Image classification data set "dataset1" (MarcosFabriciio/pokedexApi on GitHub). Class labels (2): Bulbasaur, Charmander.

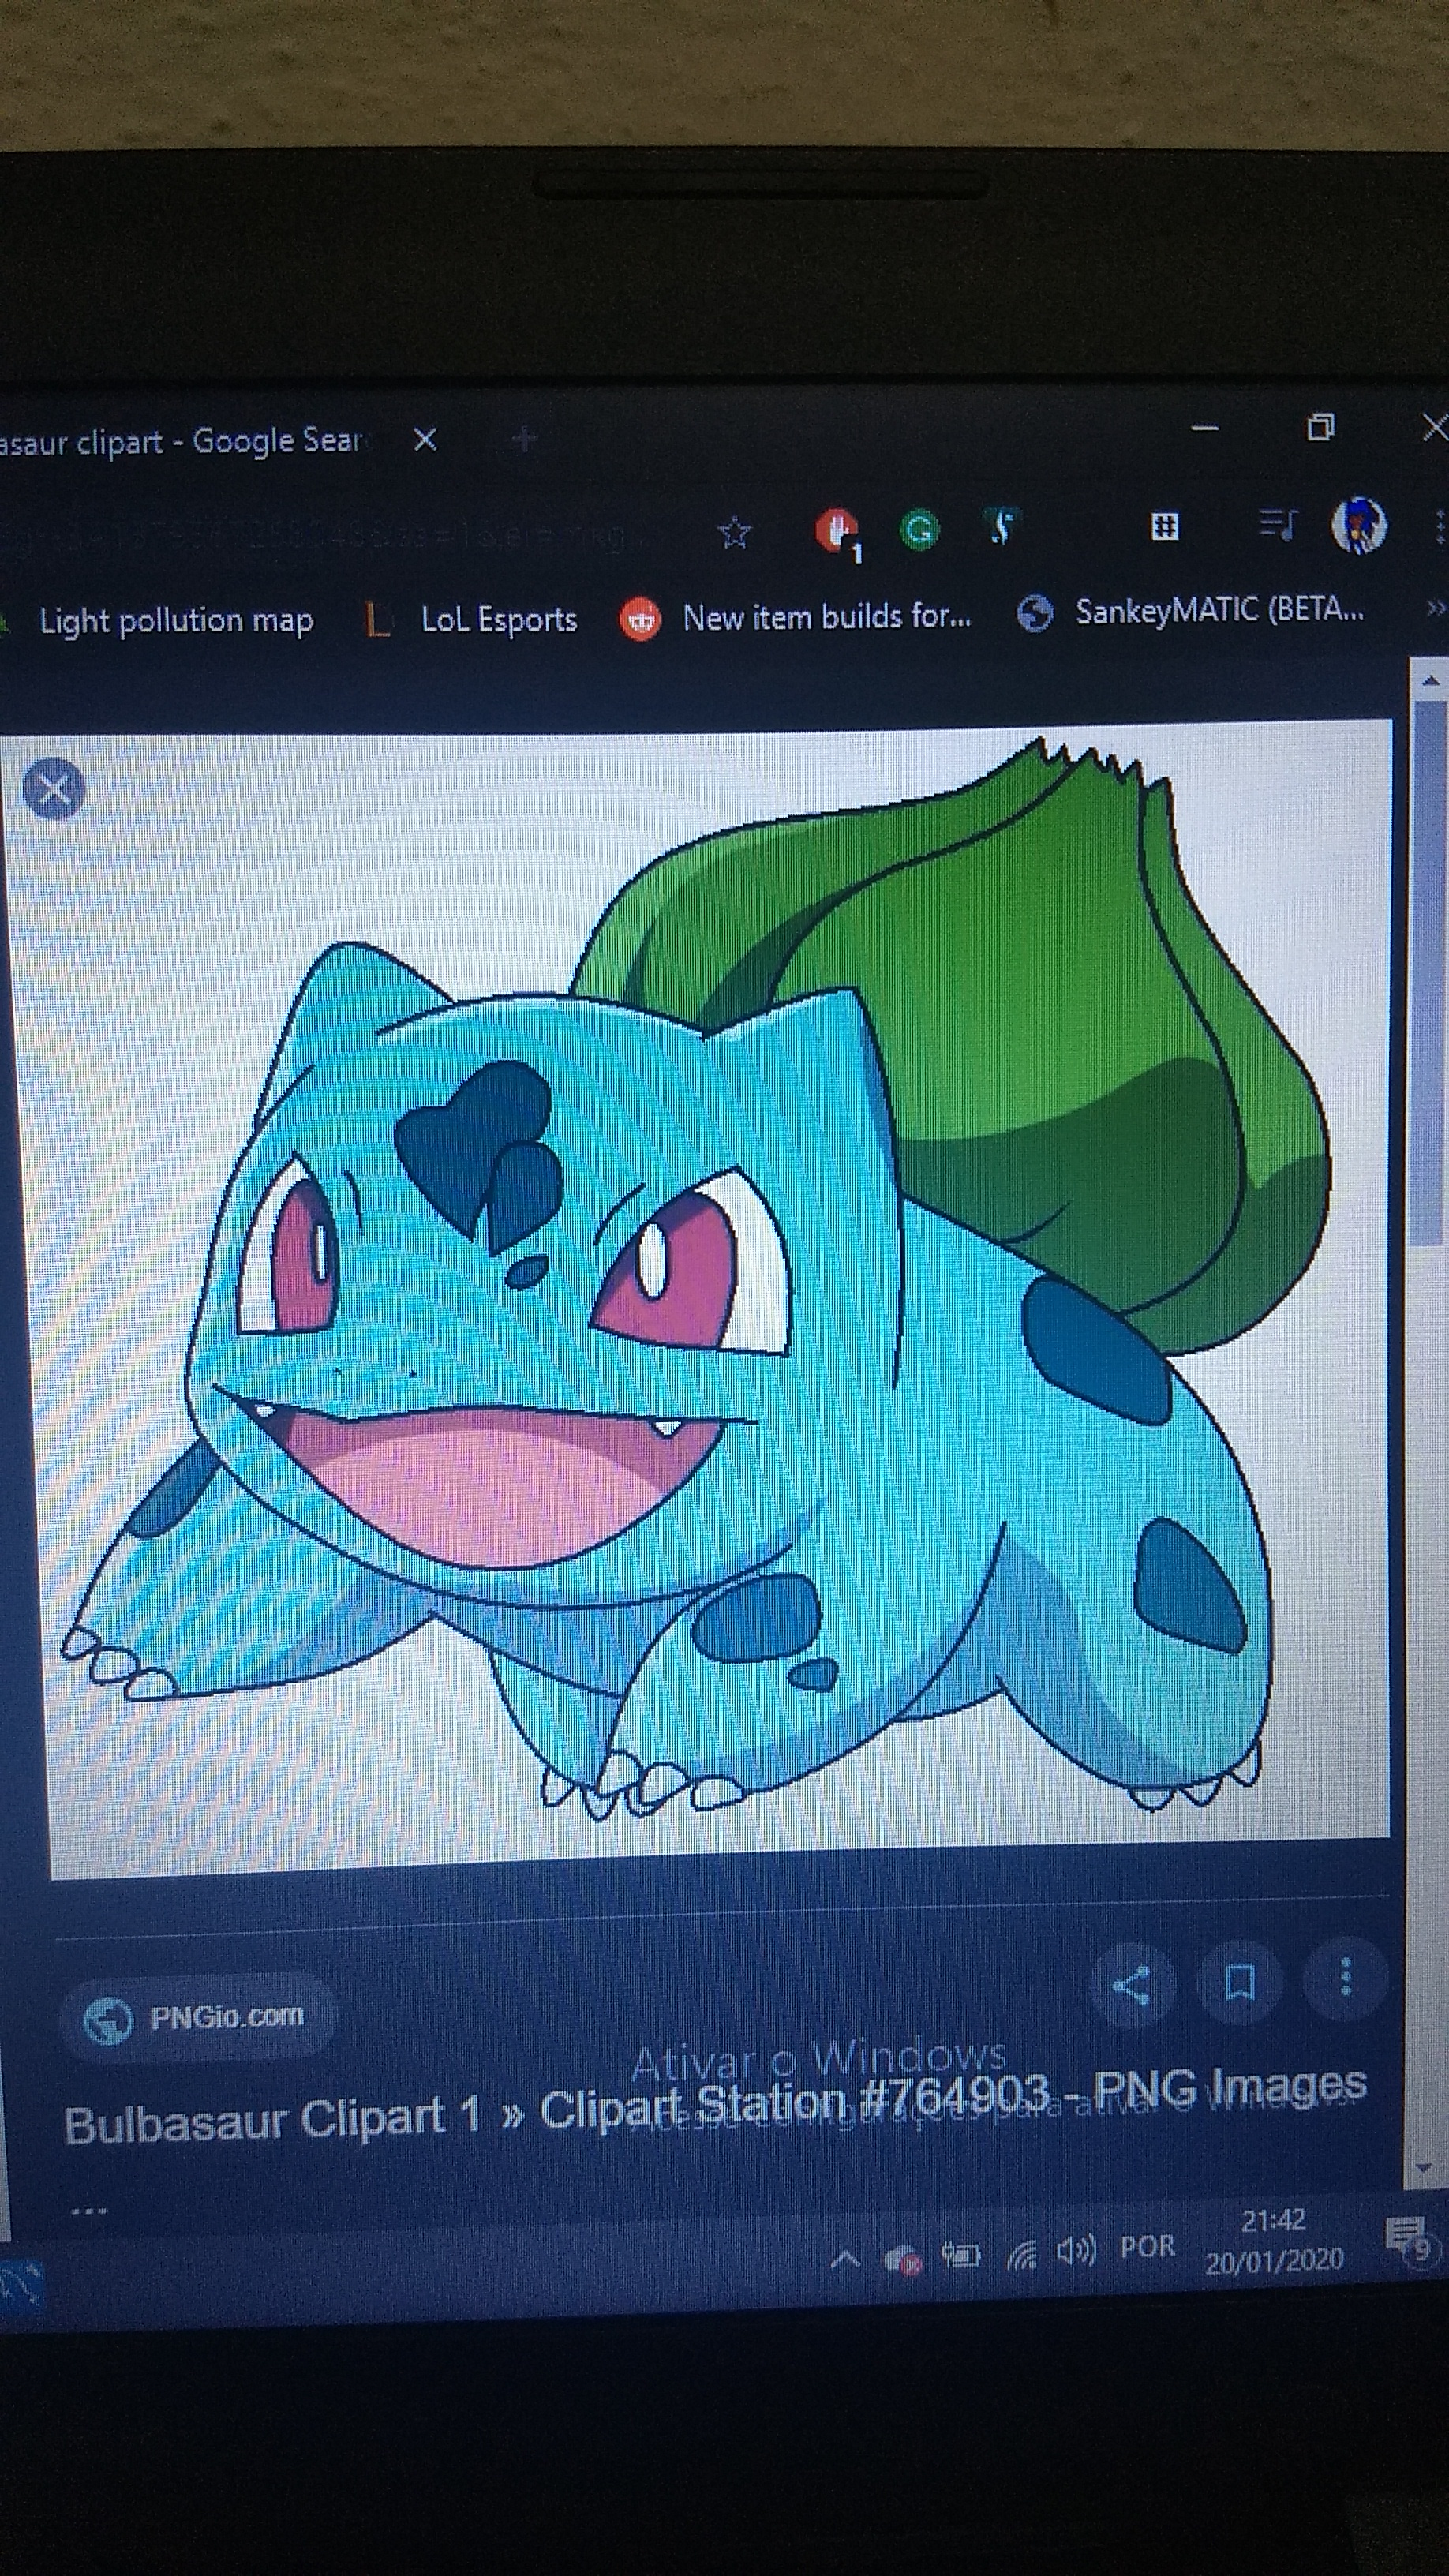
Label: Bulbasaur

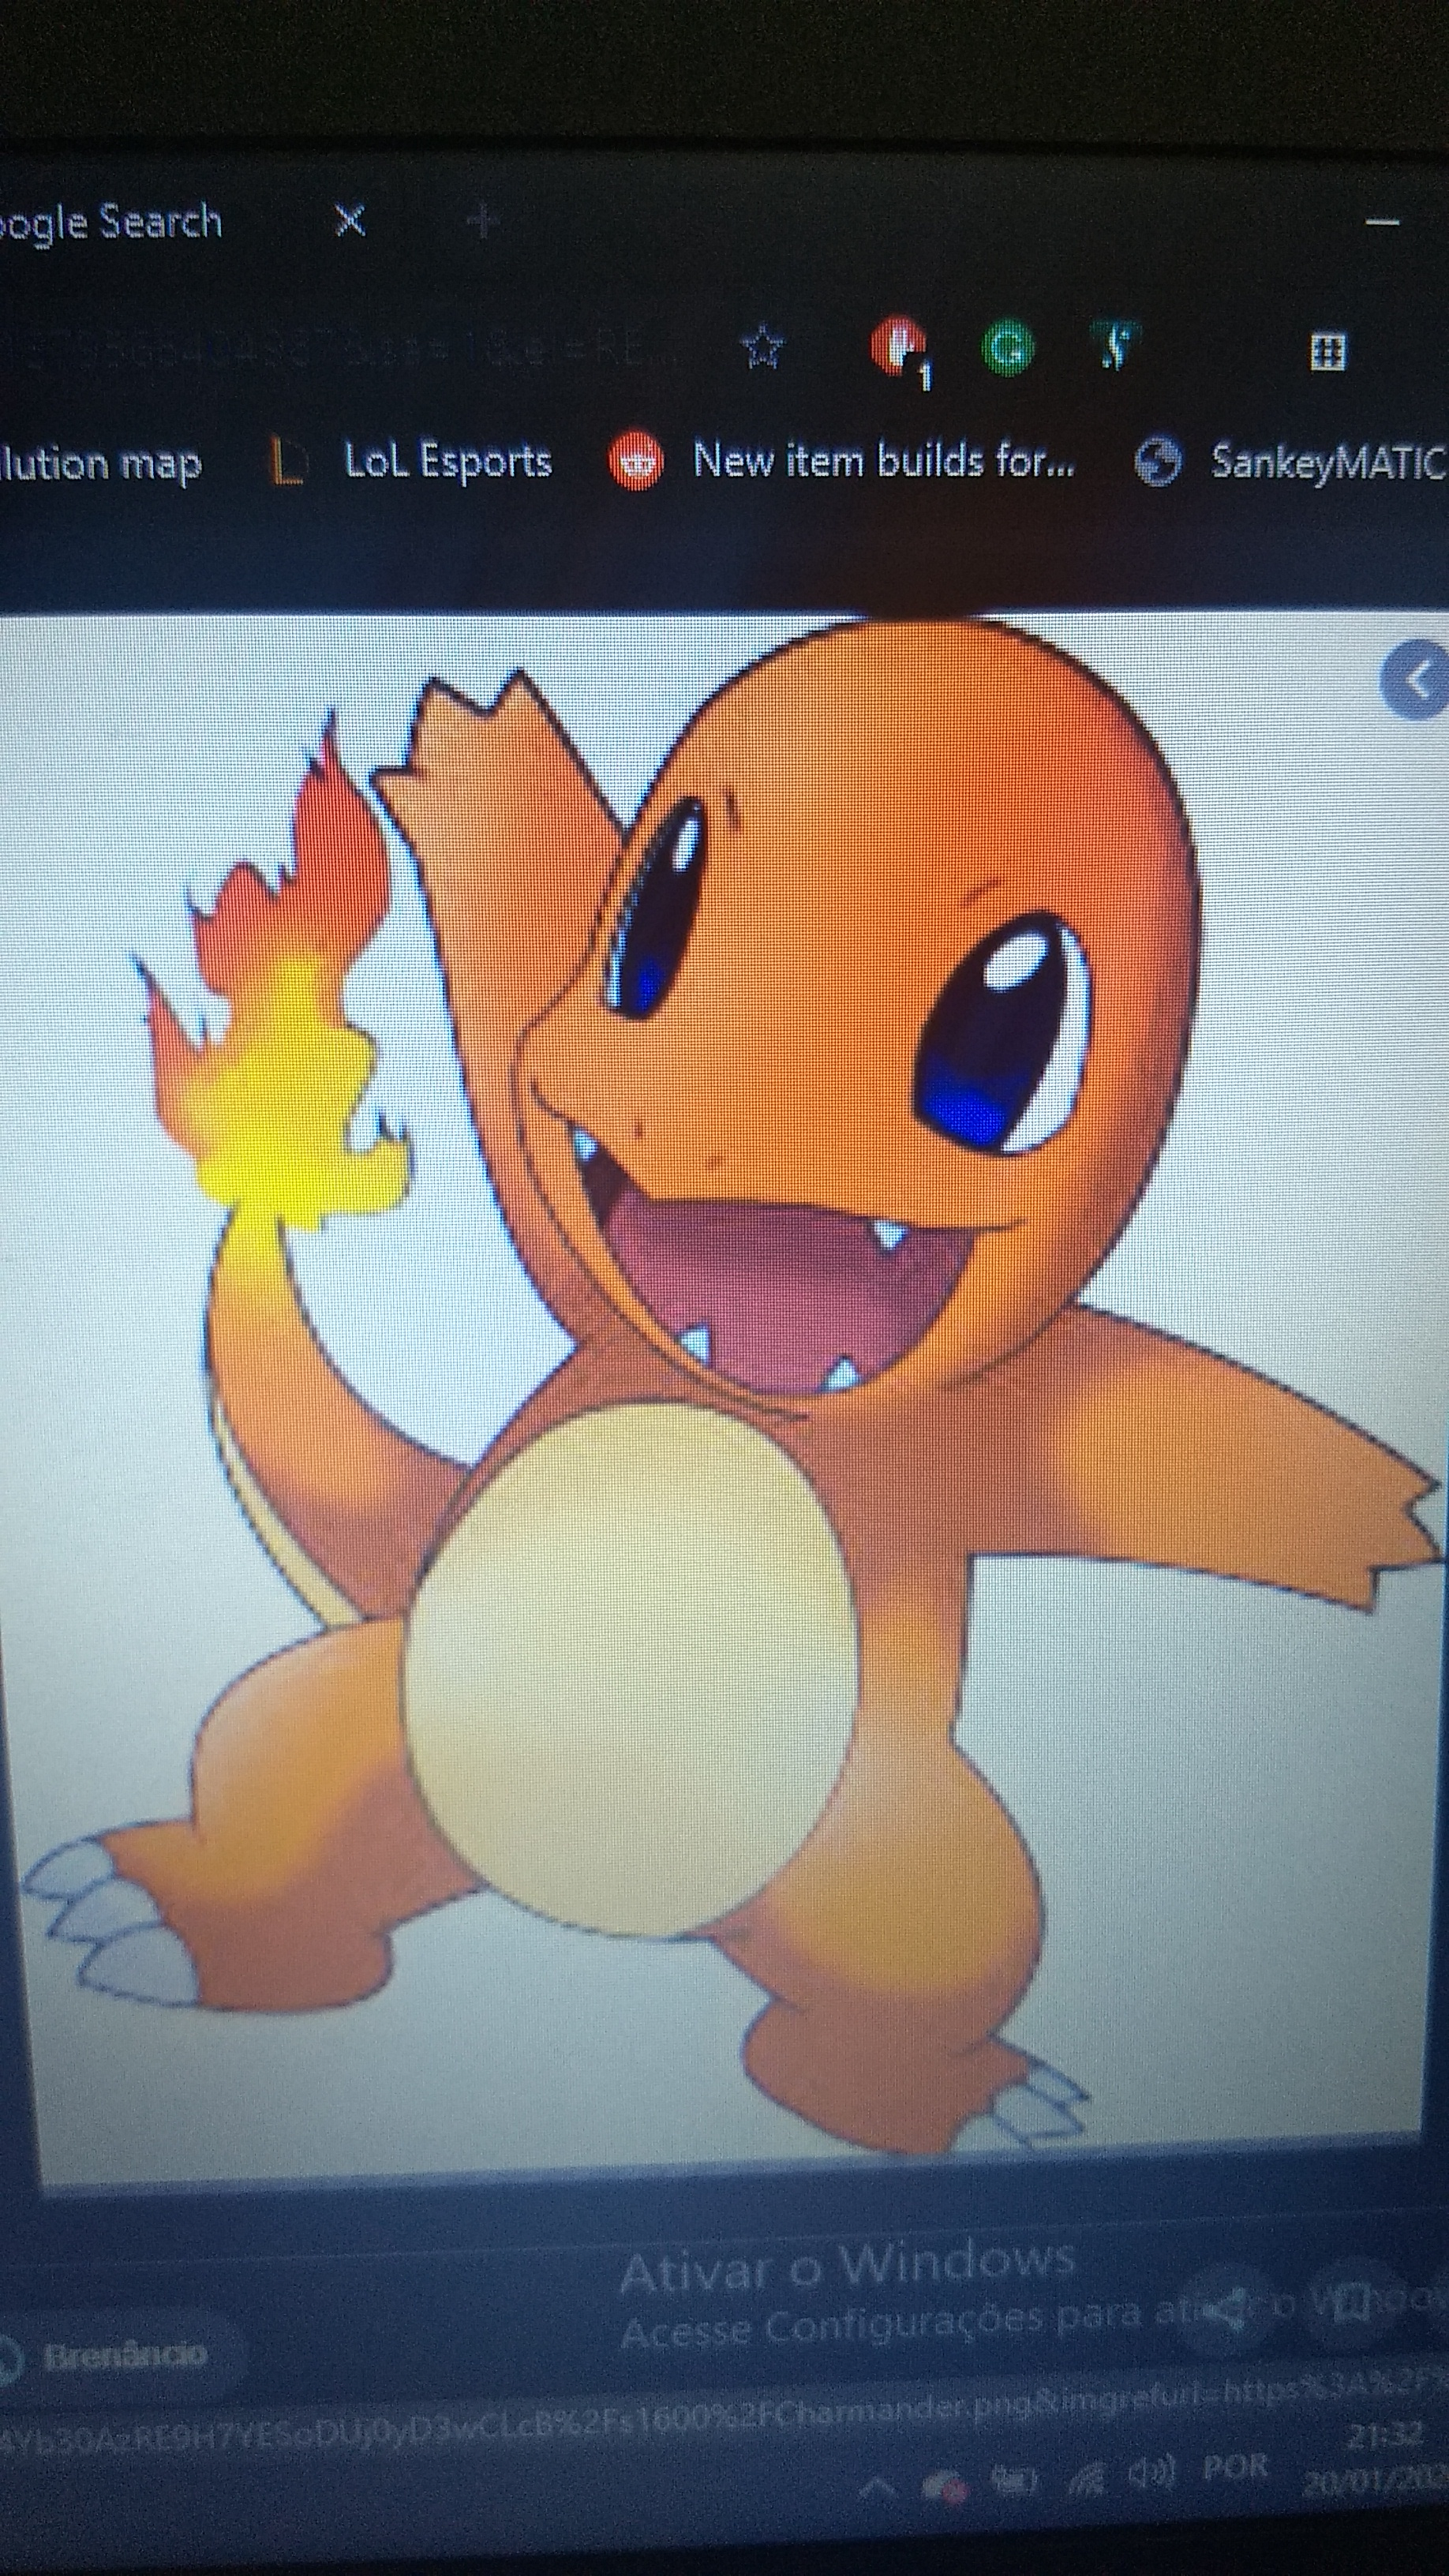
Label: Charmander

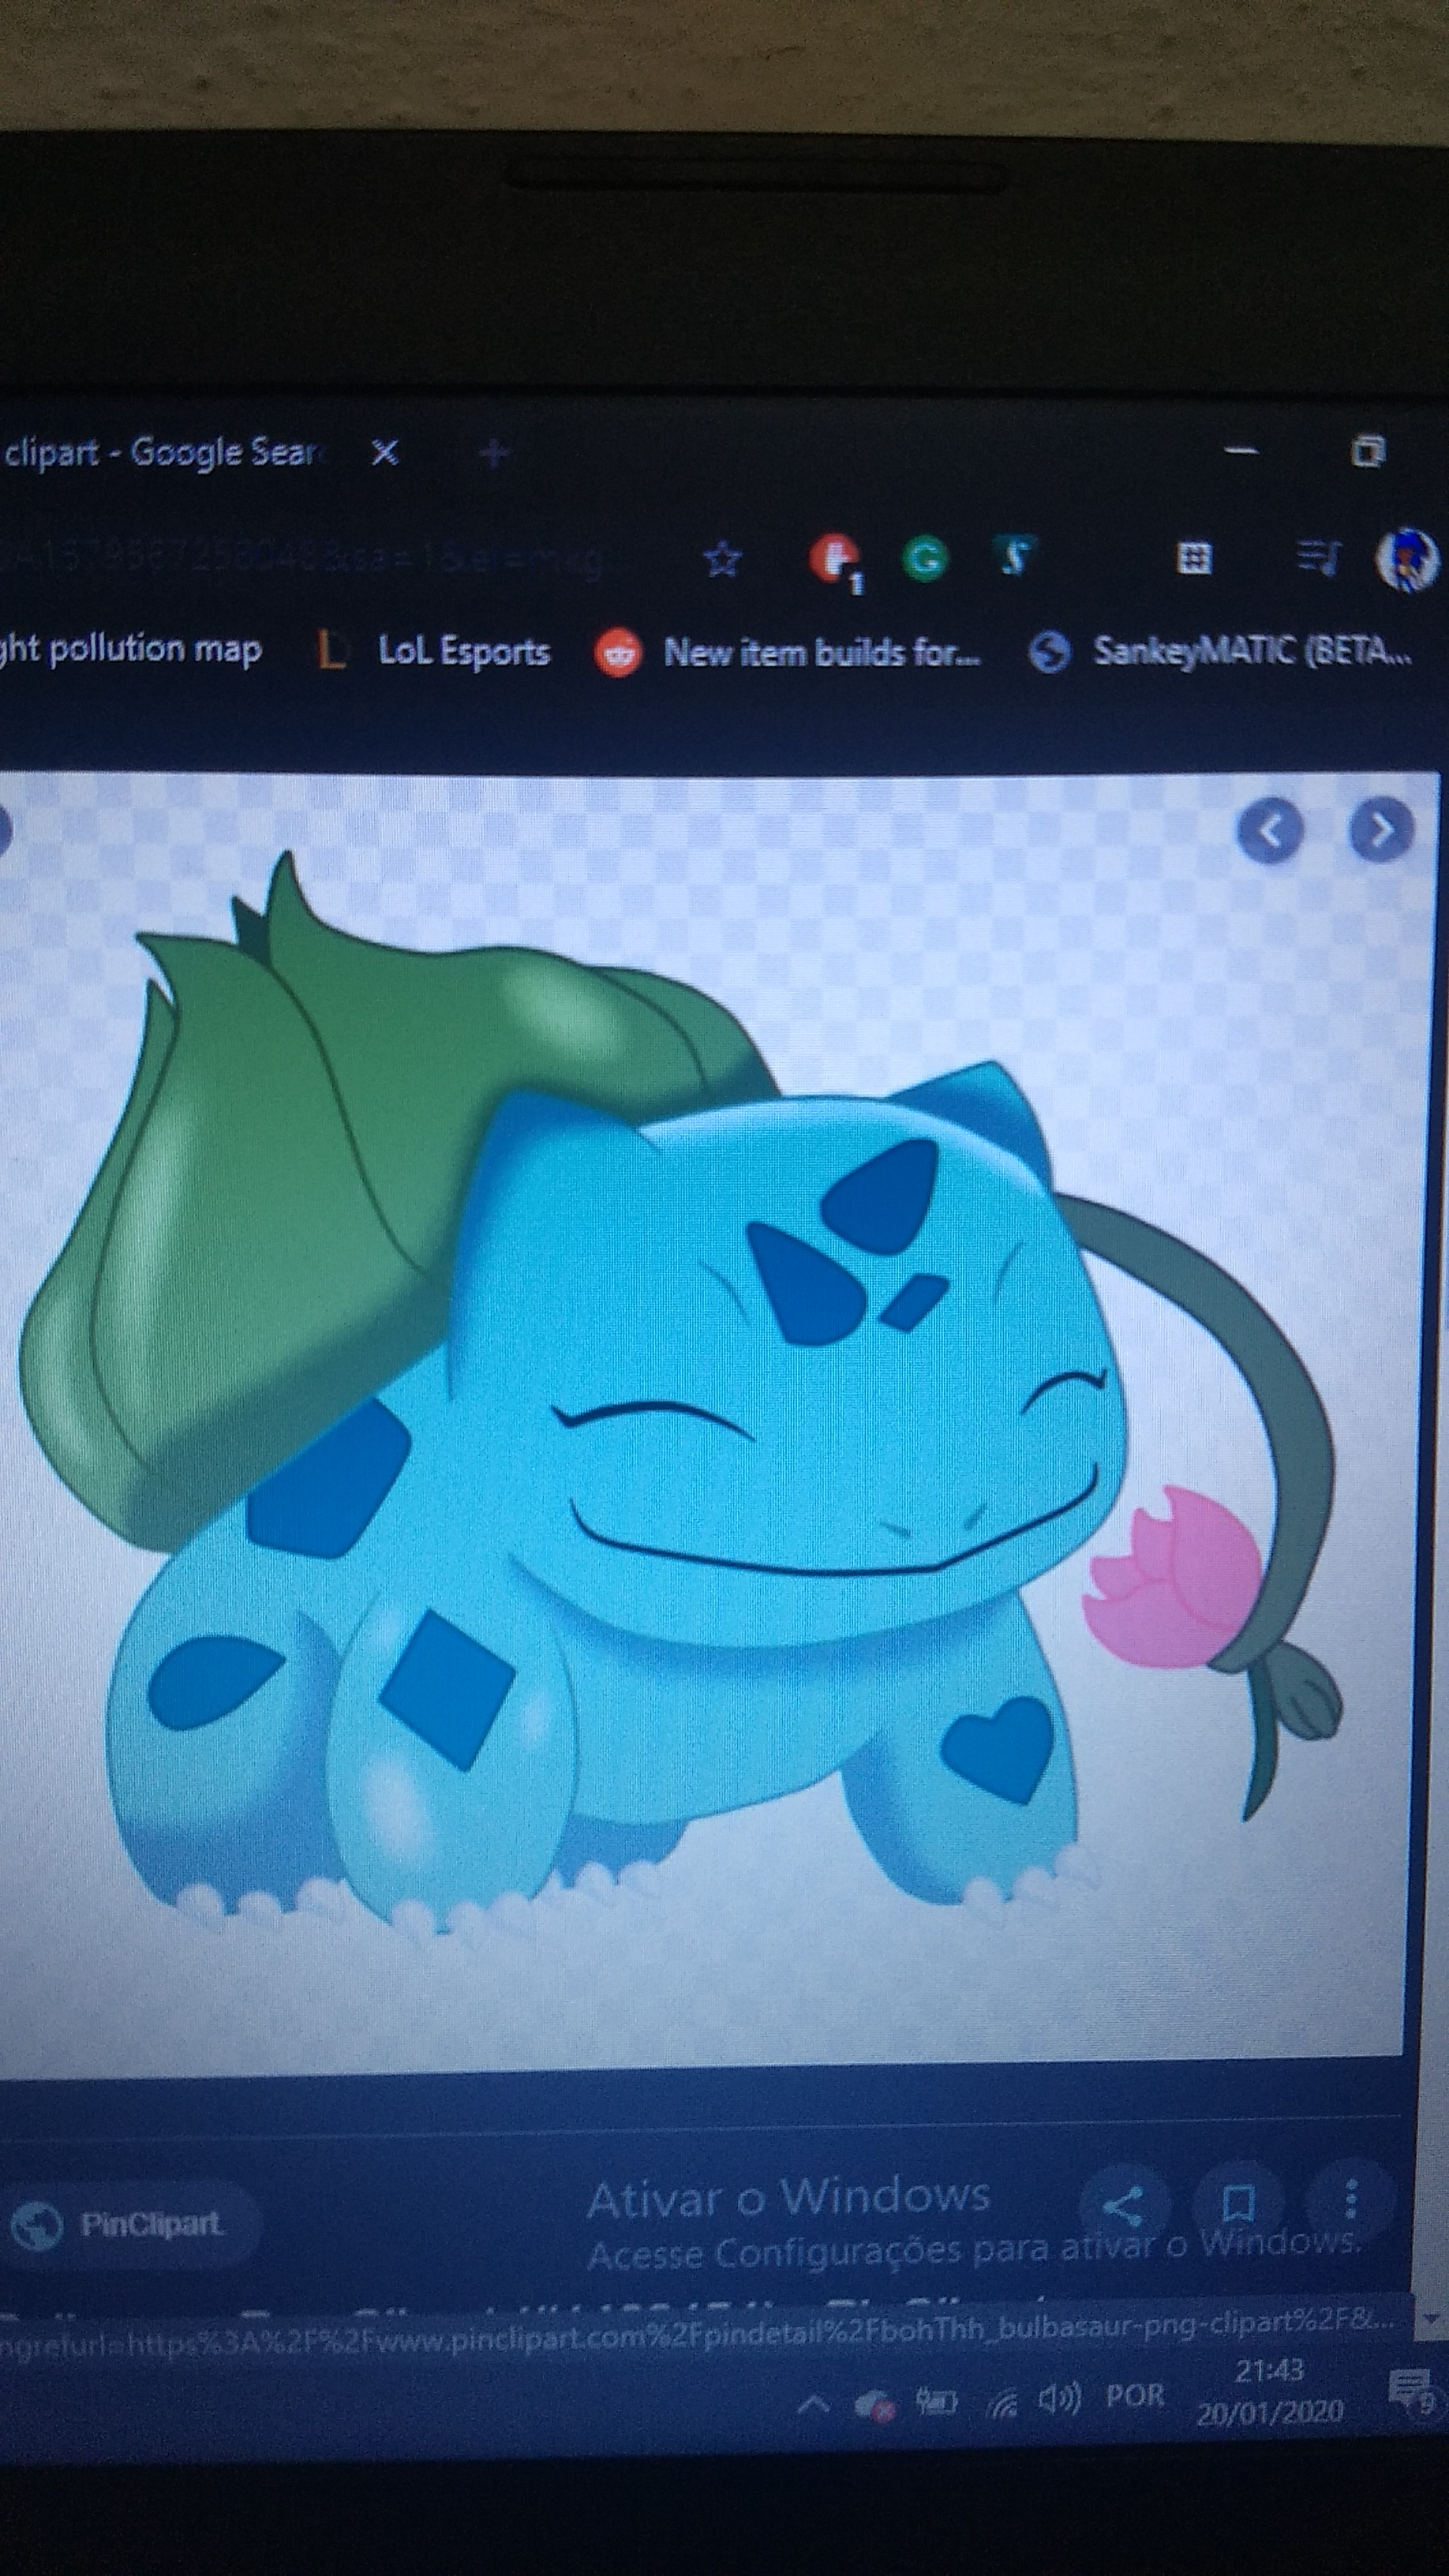
Label: Bulbasaur

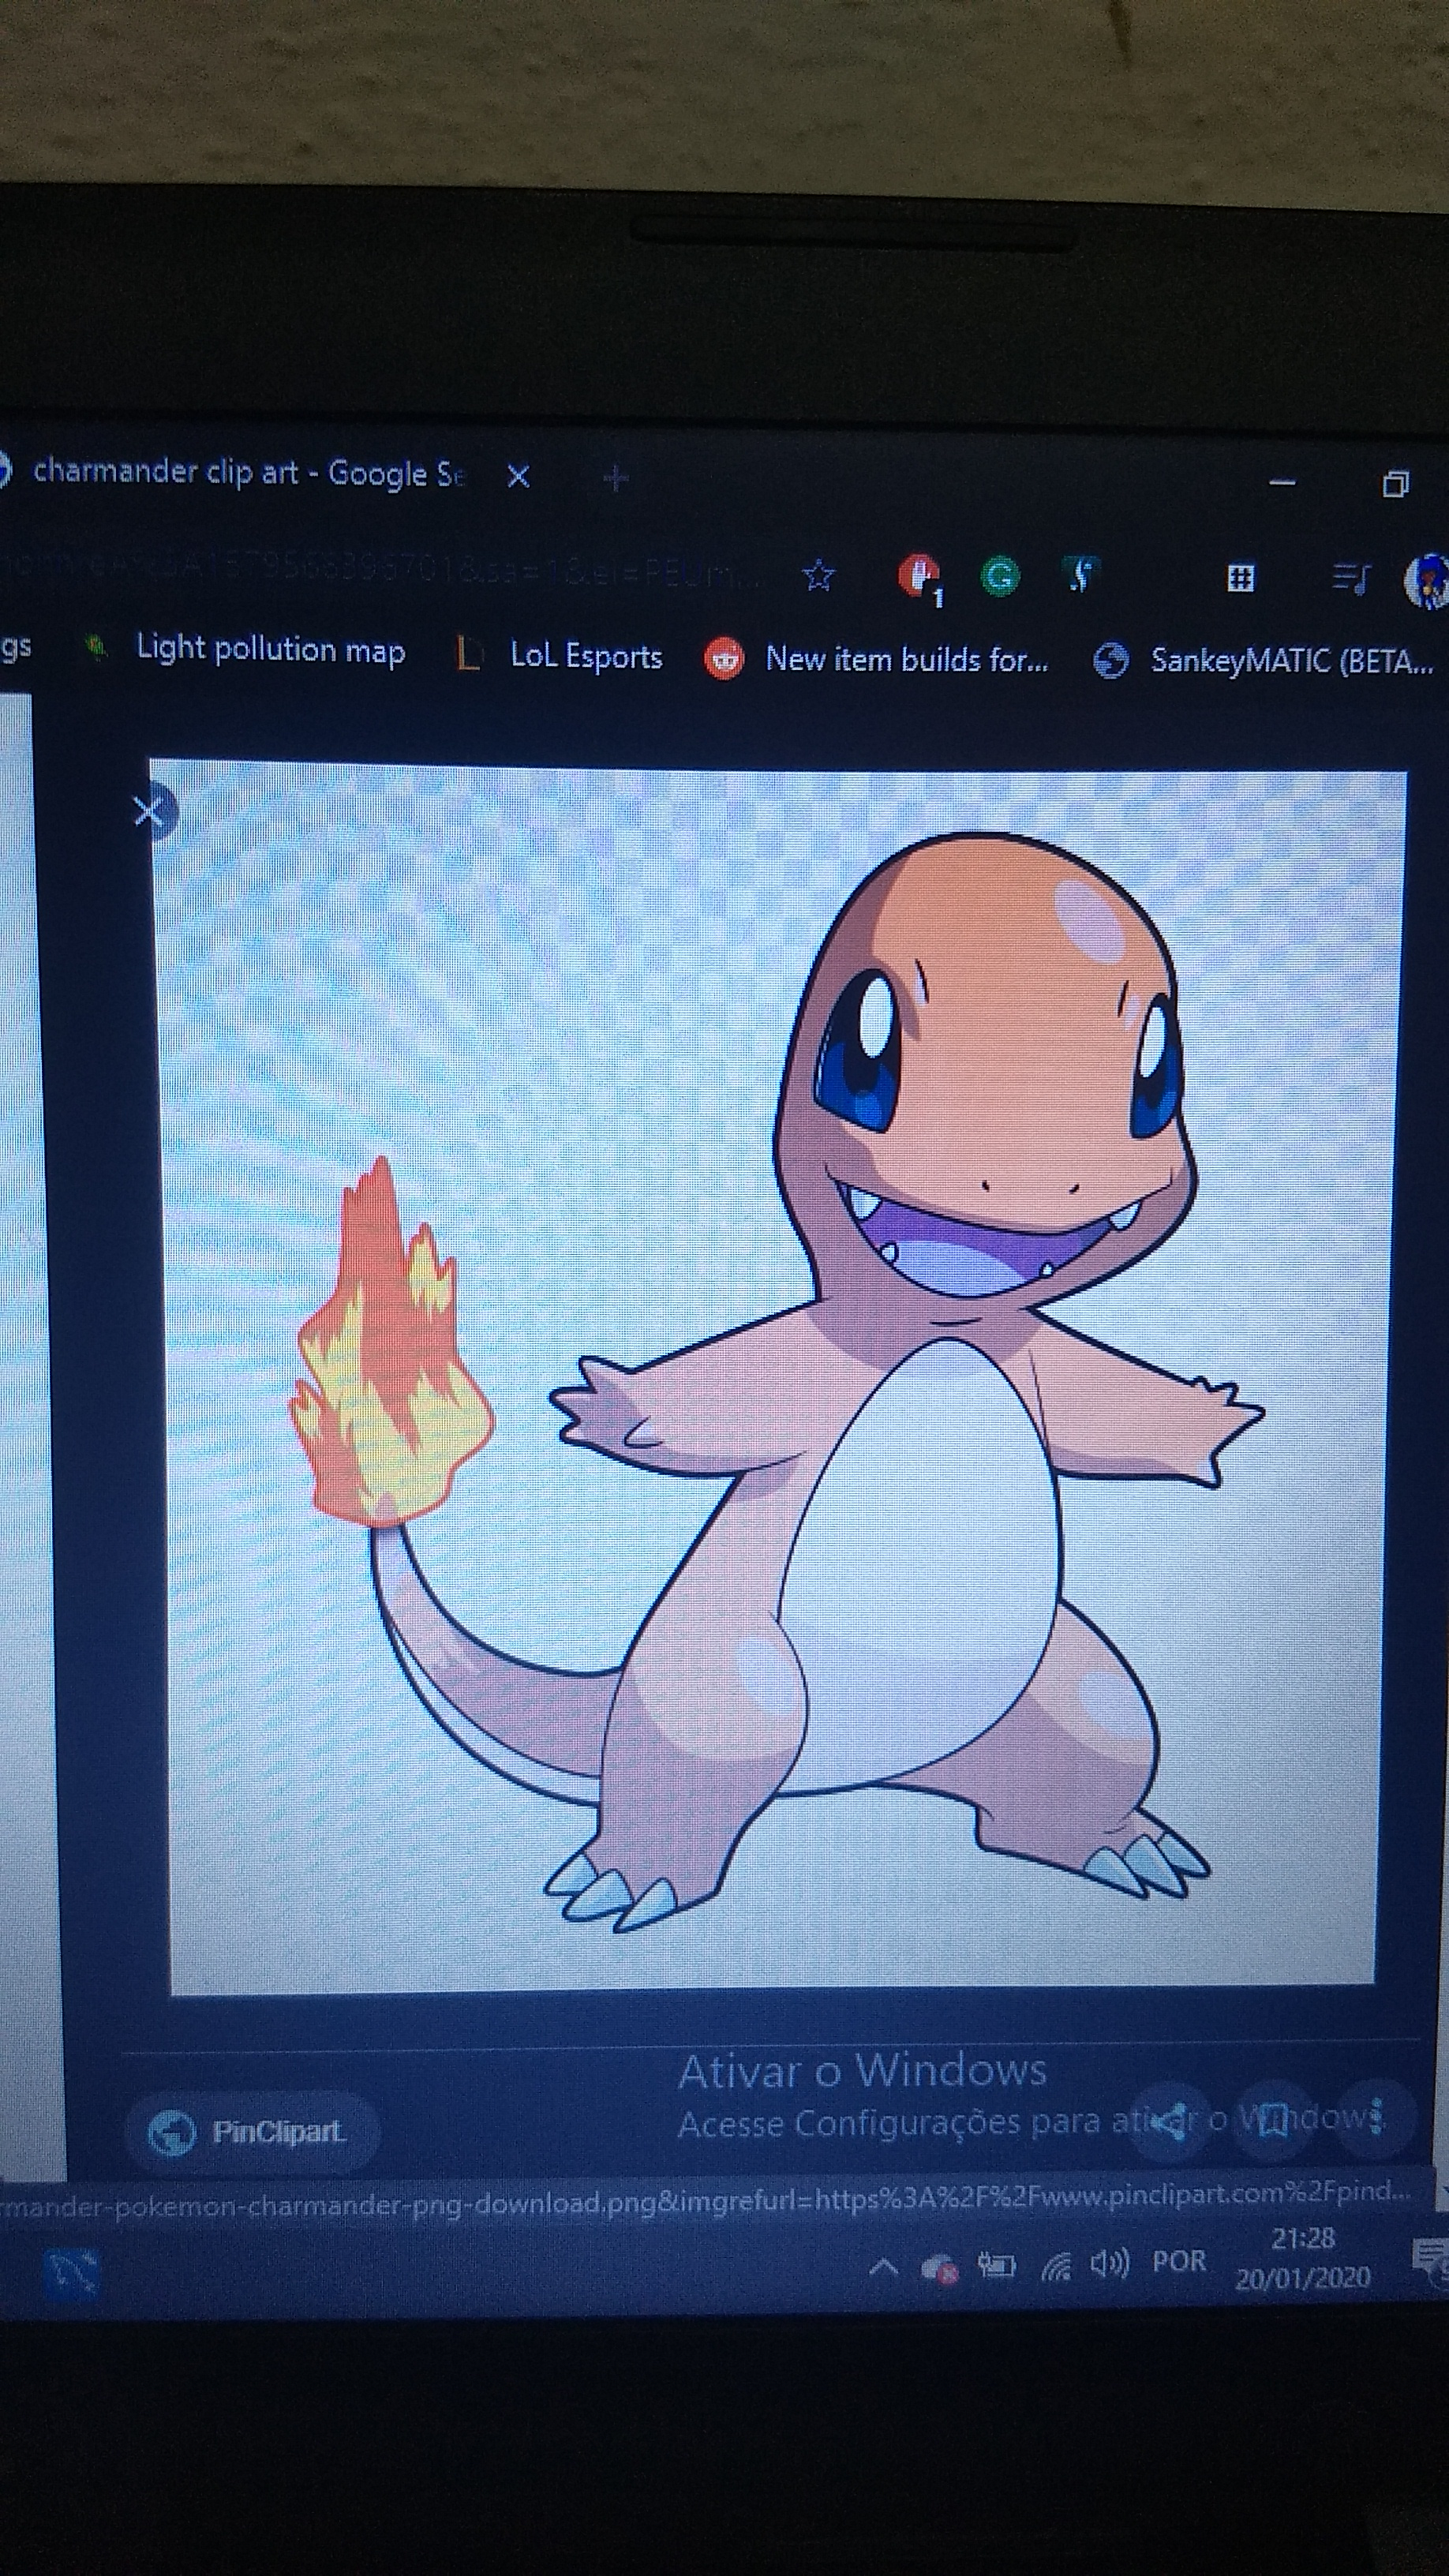
Label: Charmander

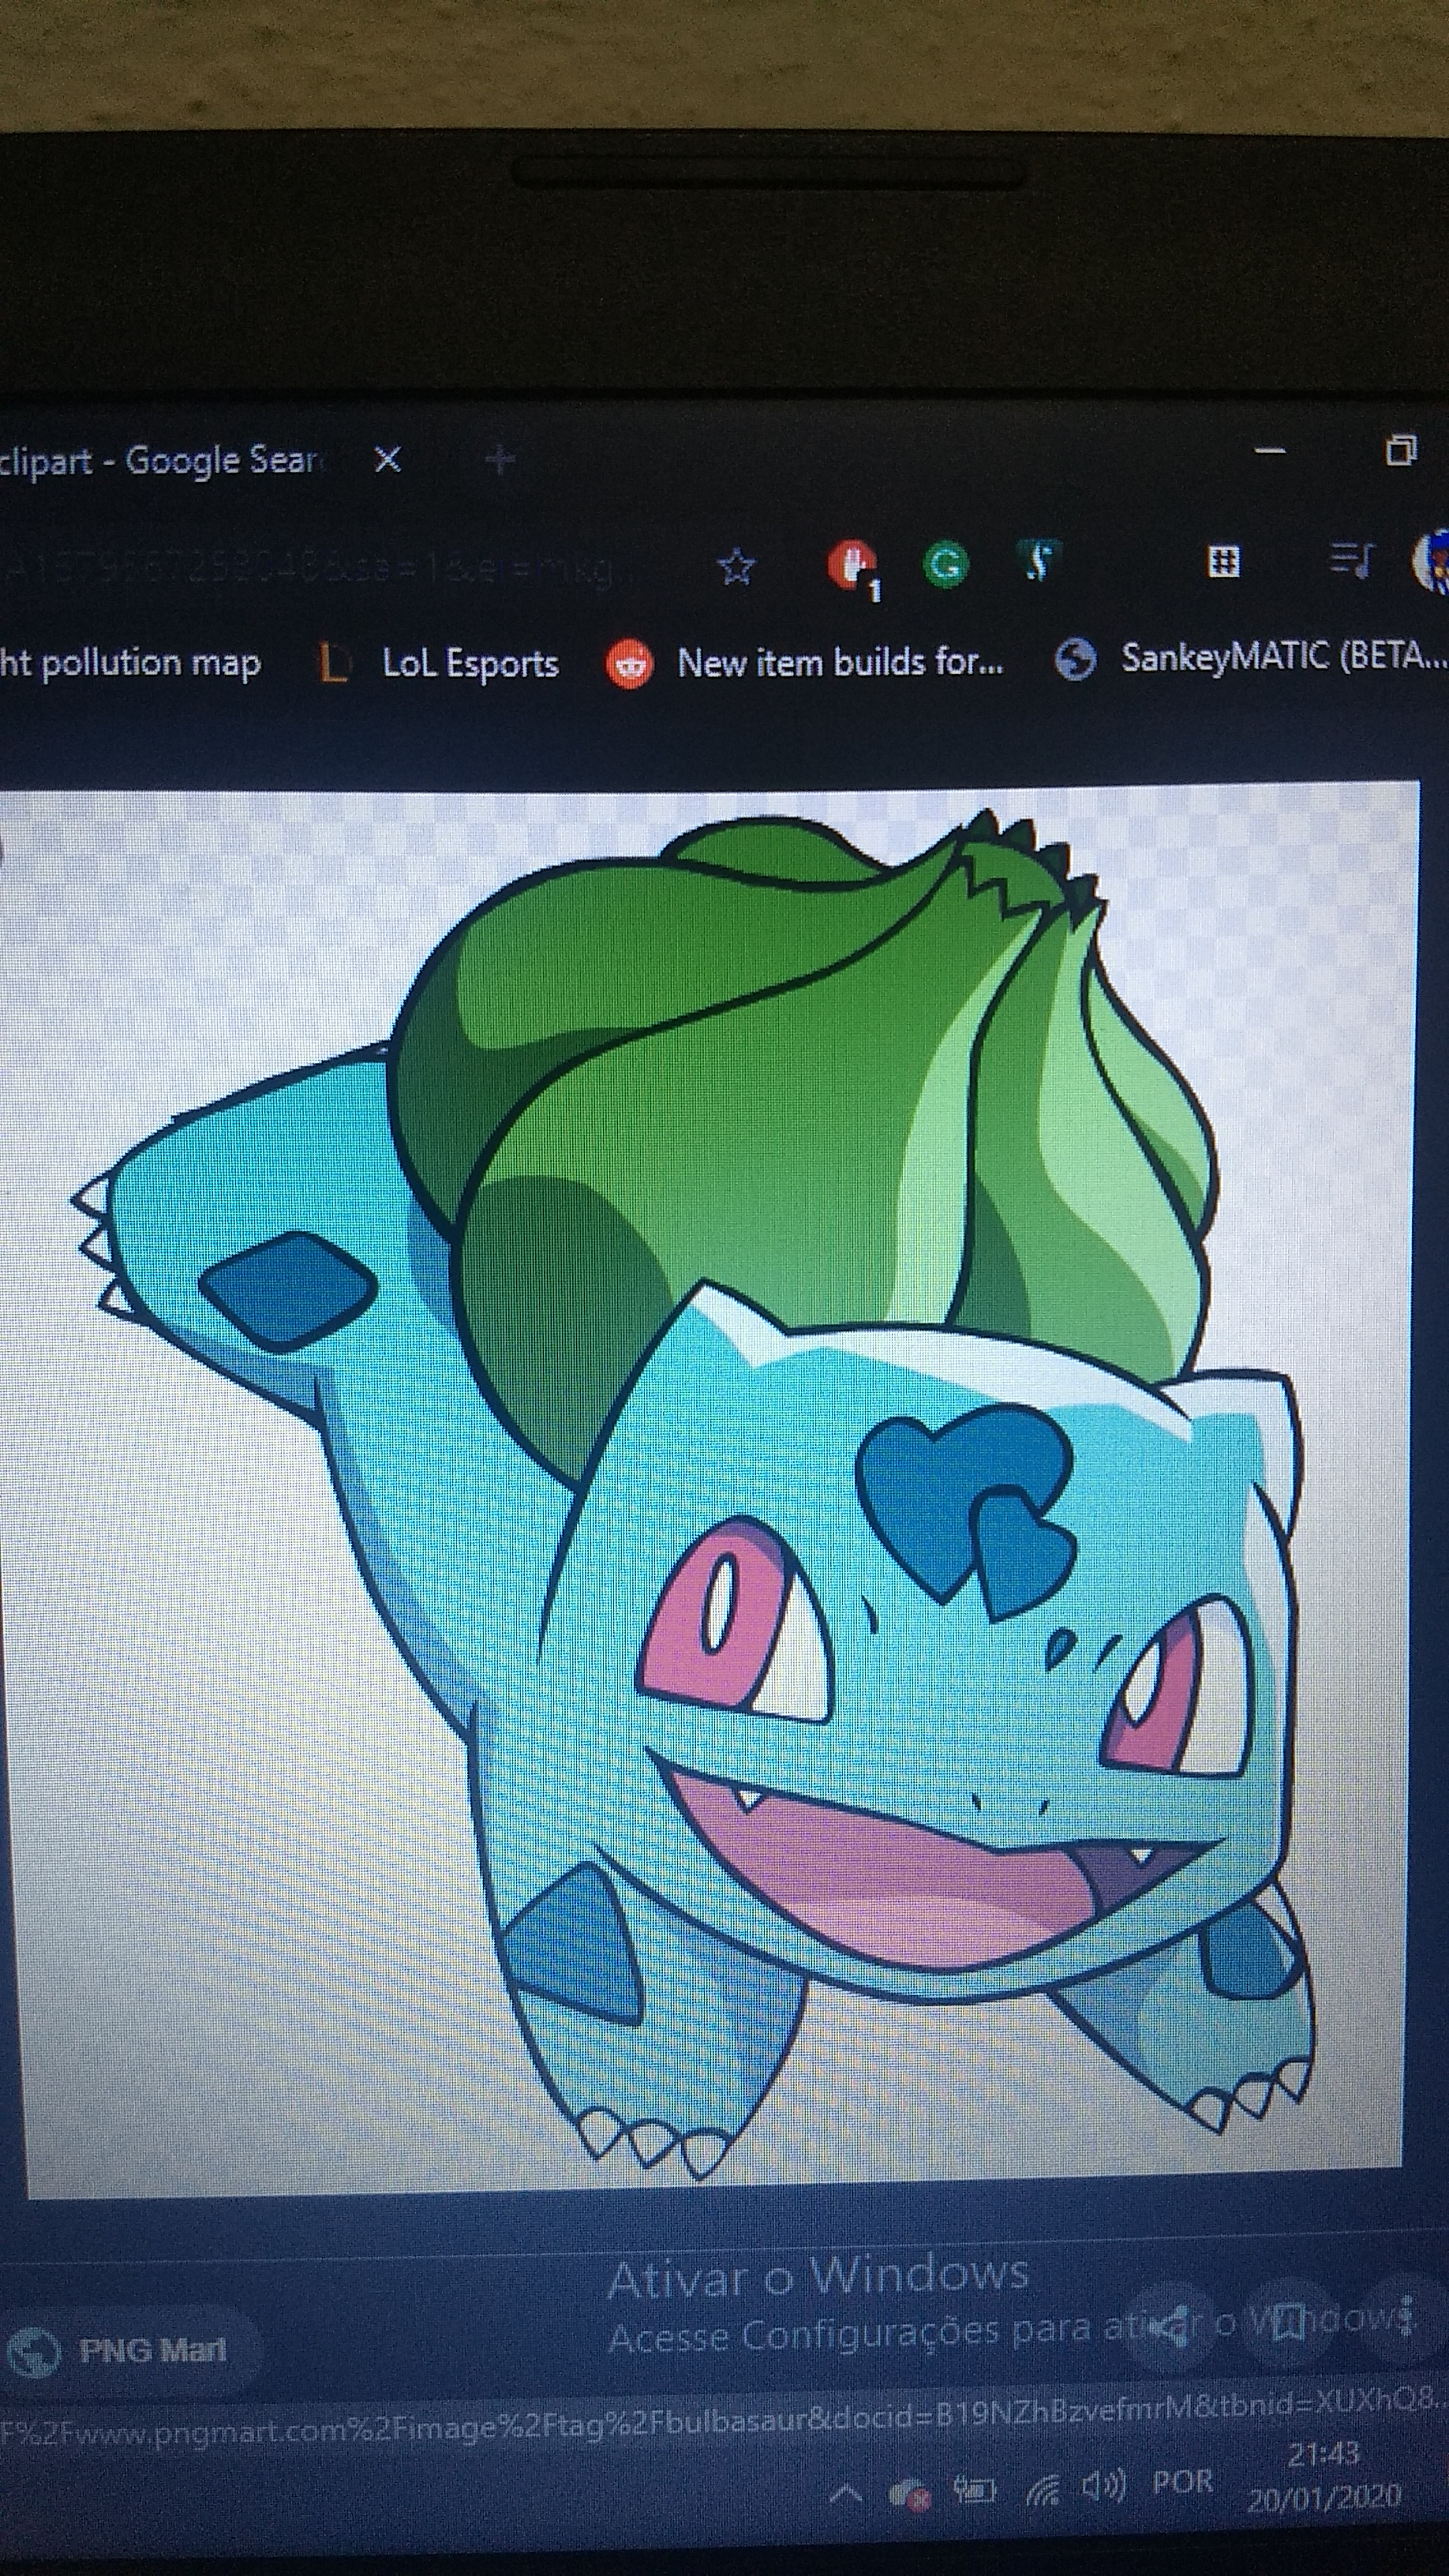
Label: Bulbasaur

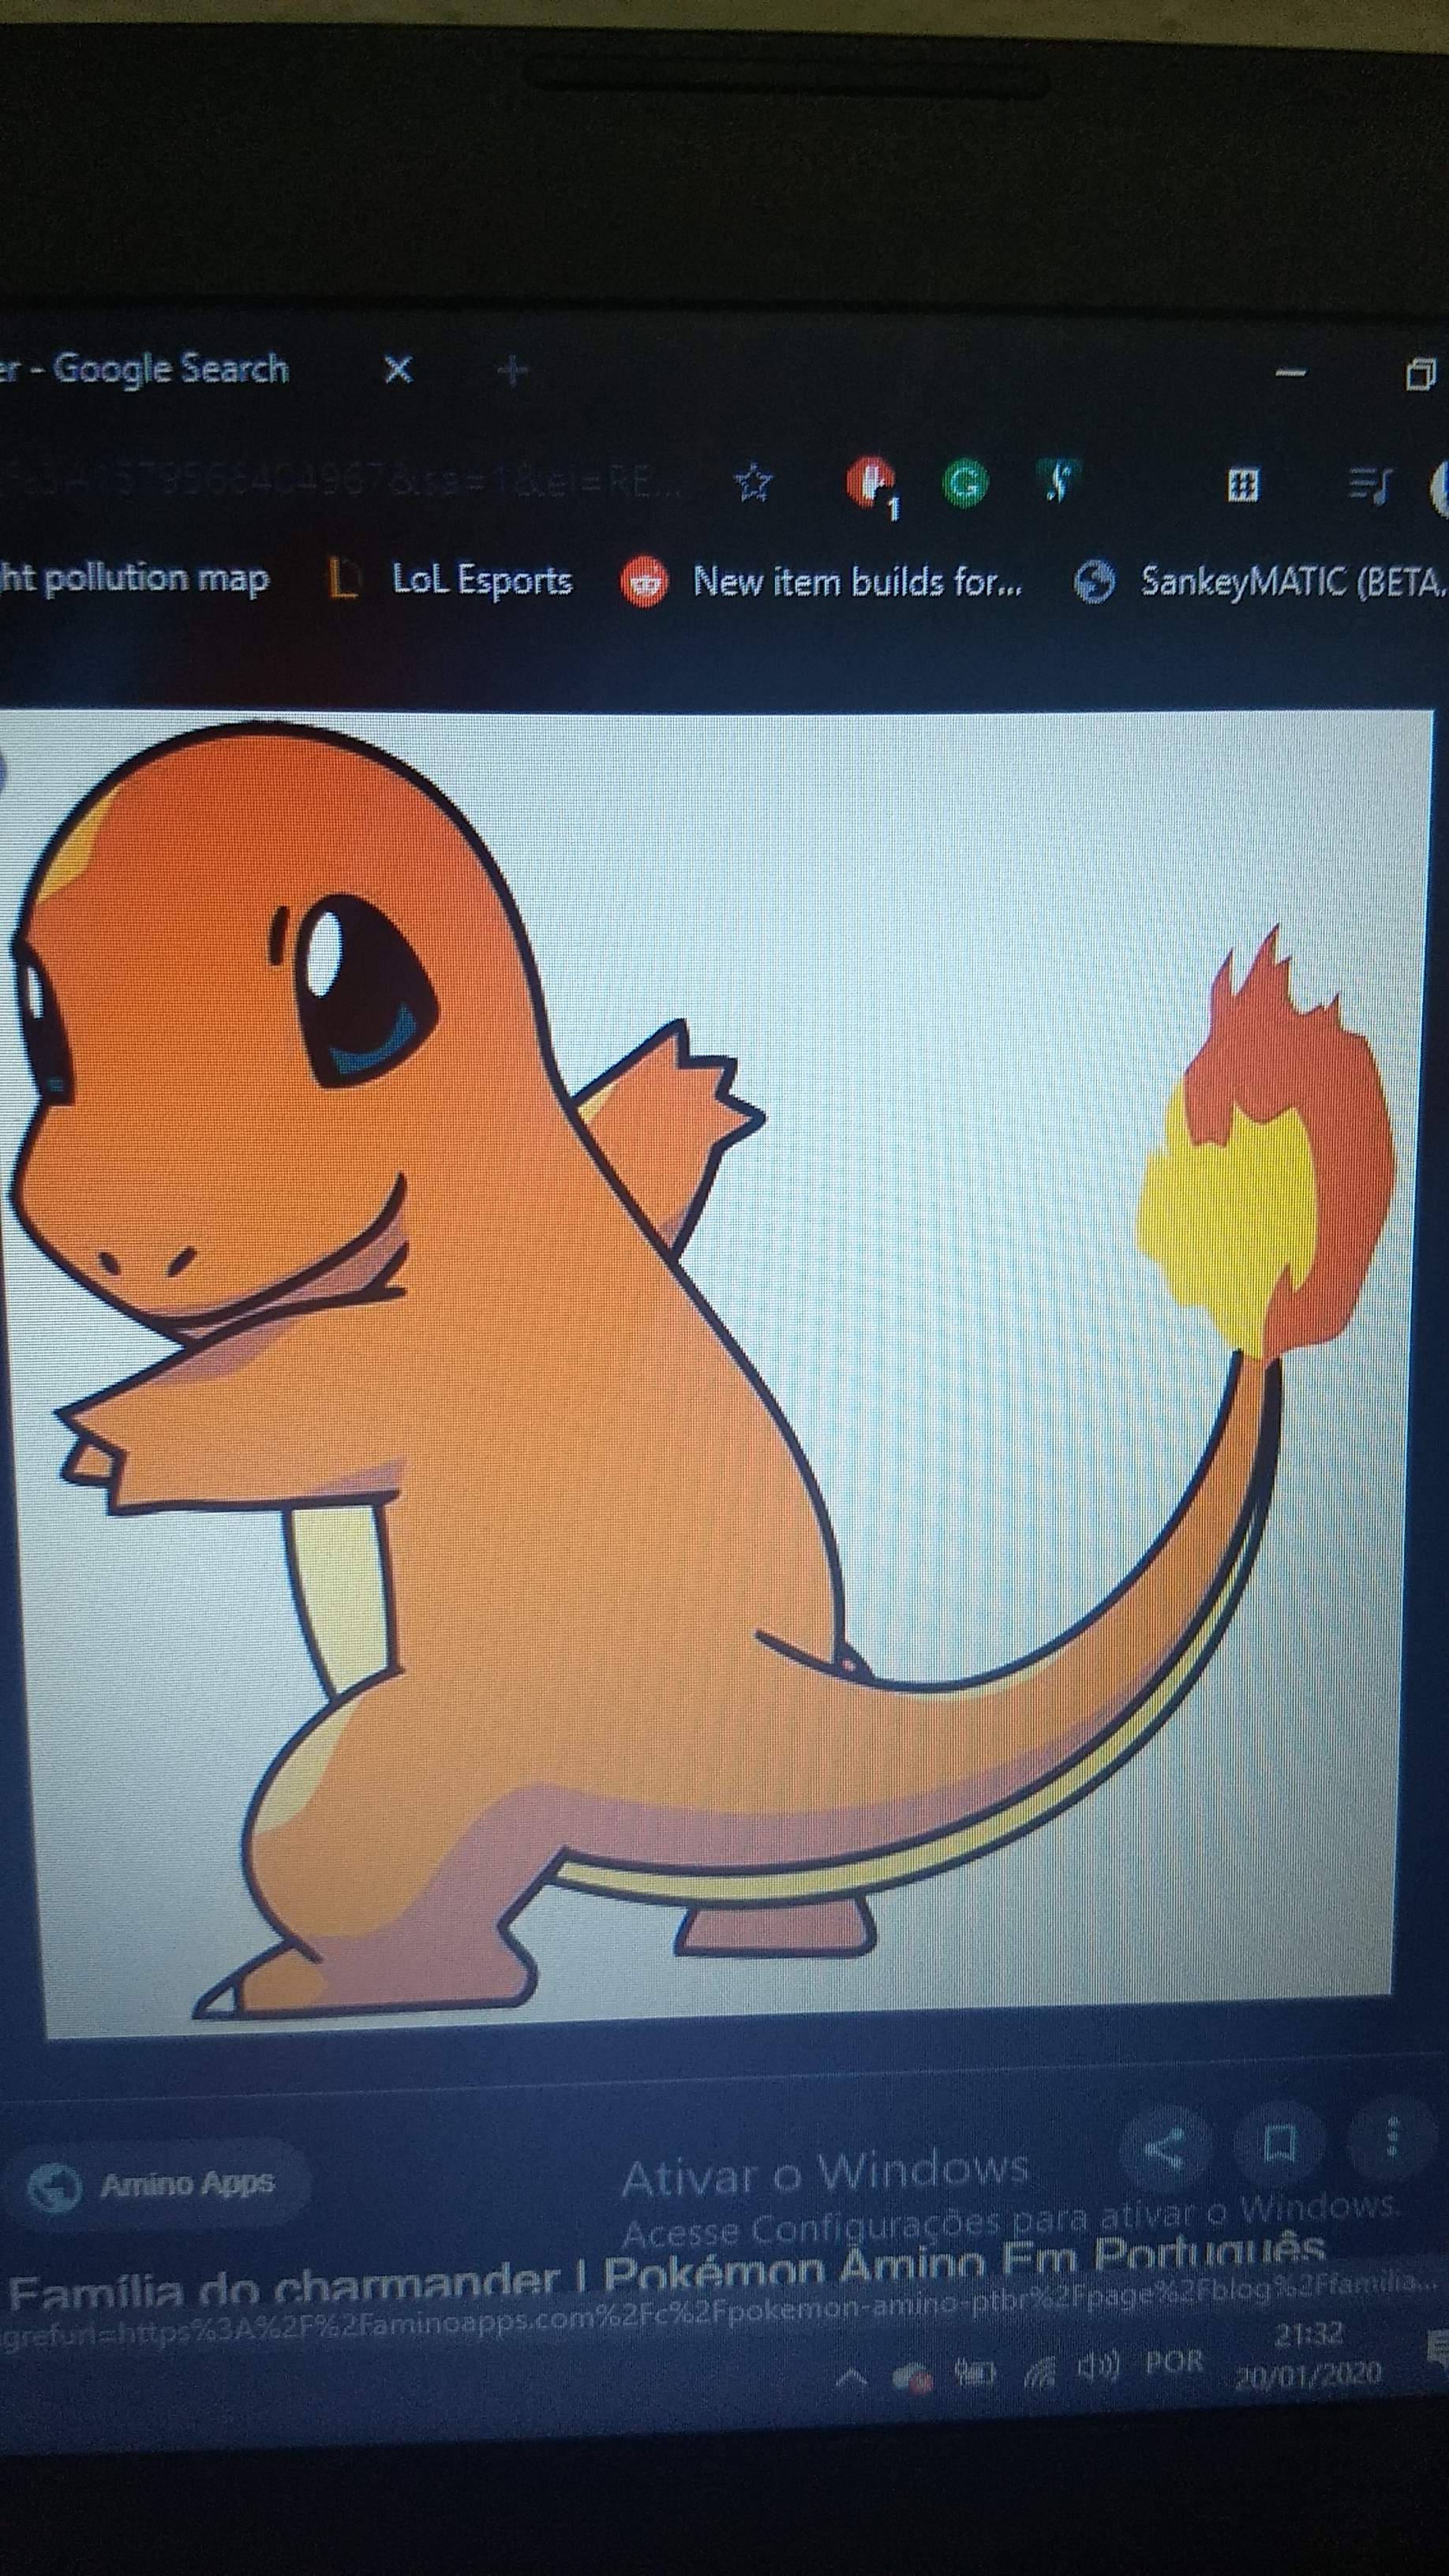
Label: Charmander
